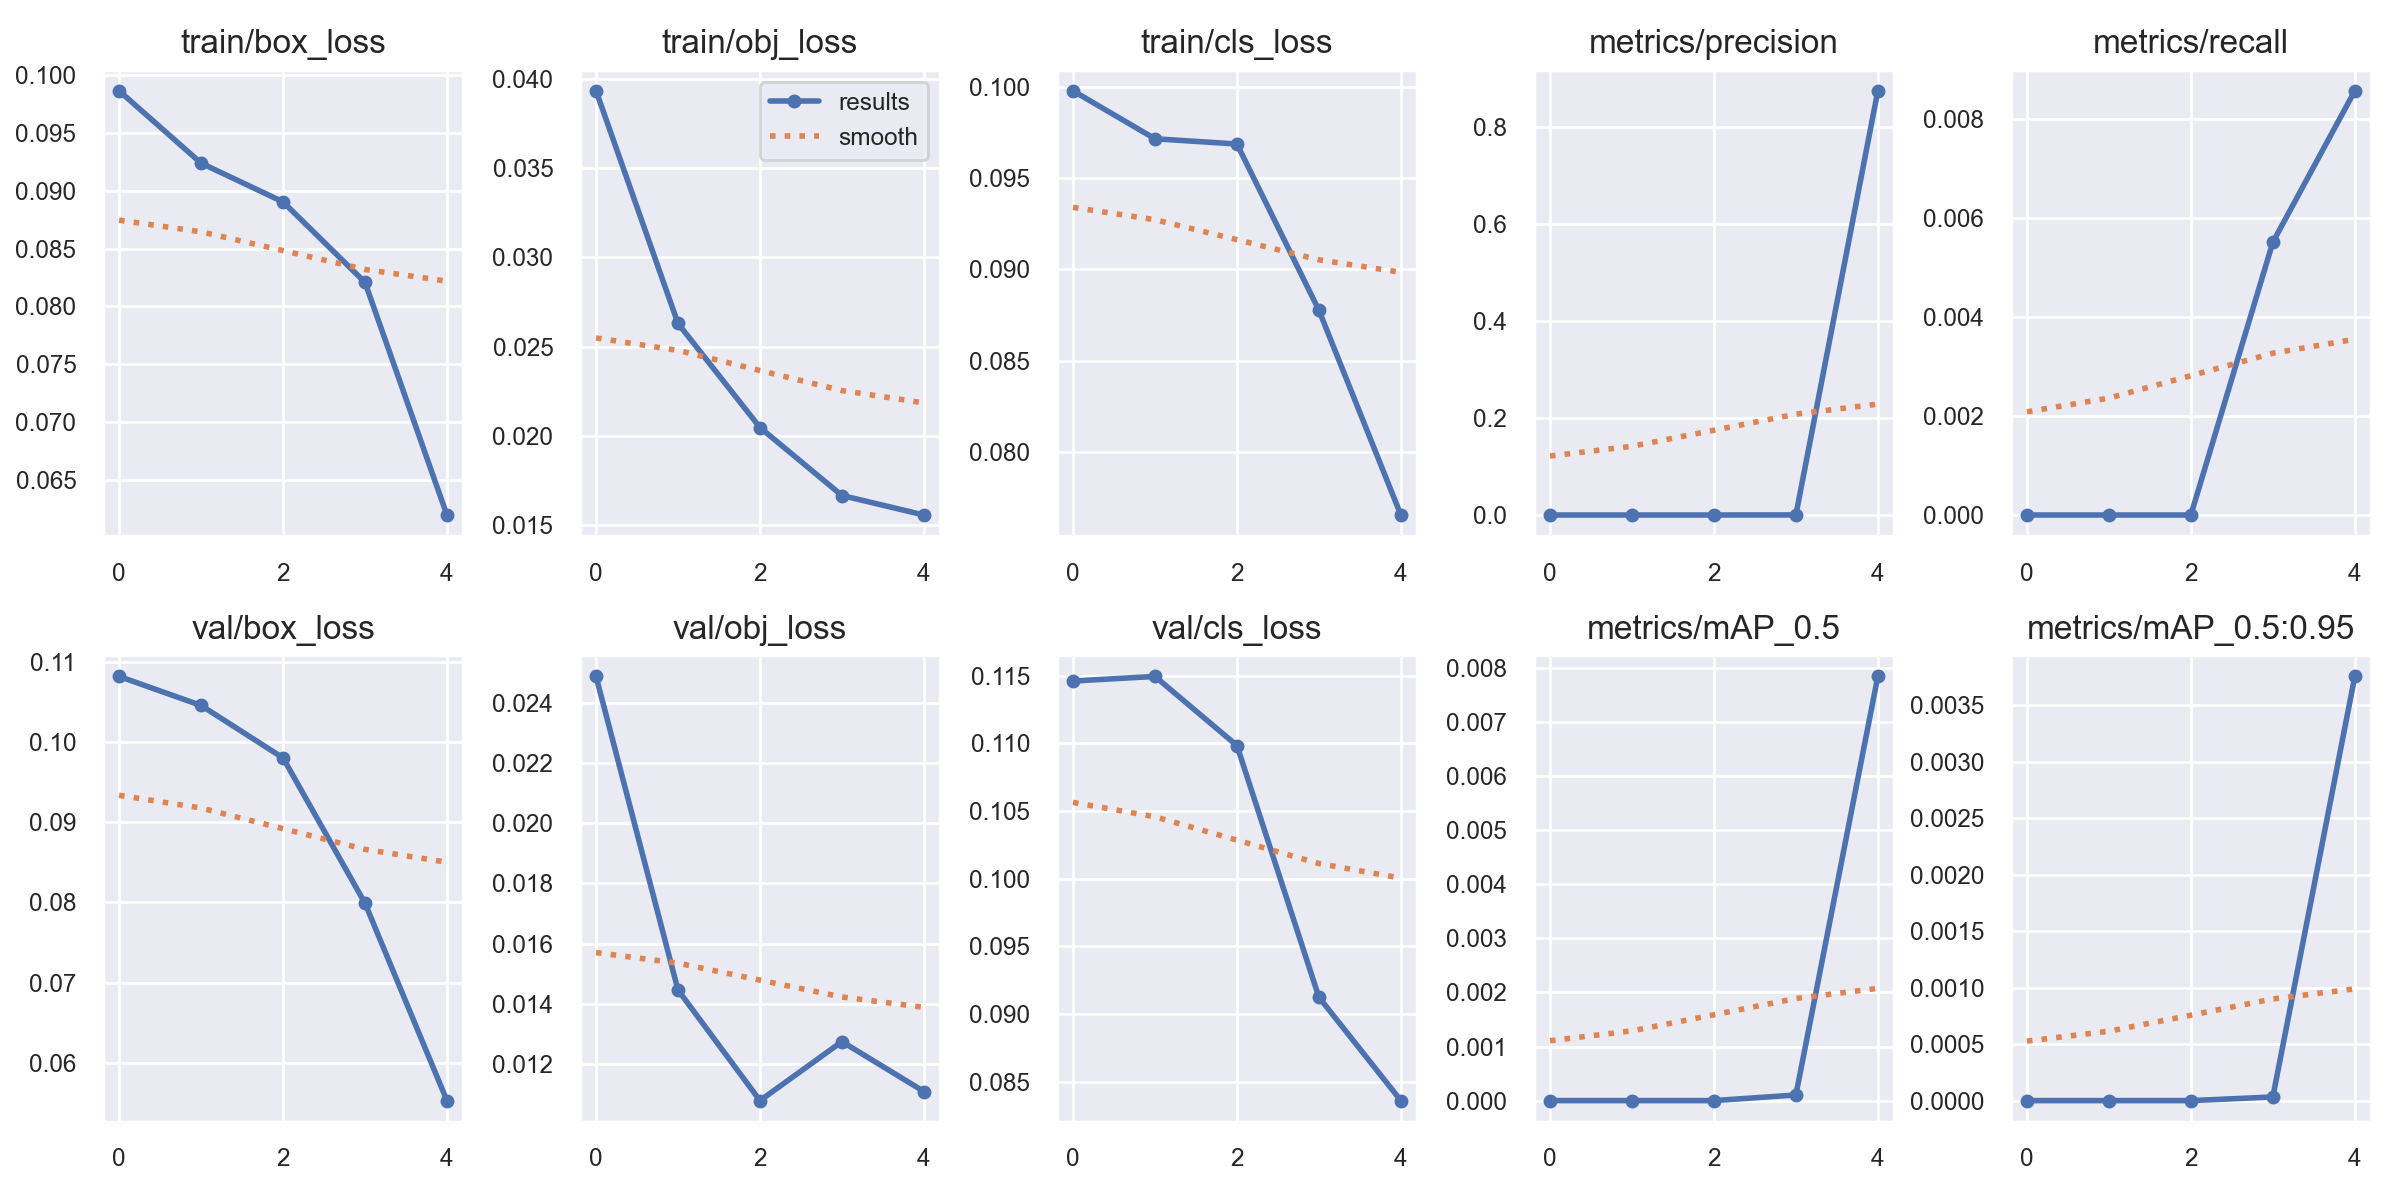

The file beside this chart, header and first rows:
epoch, train/box_loss, train/obj_loss, train/cls_loss, metrics/precision, metrics/recall, metrics/mAP_0.5, metrics/mAP_0.5:0.95, val/box_loss, val/obj_loss, val/cls_loss, x/lr0, x/lr1, x/lr2
0, 0.09862, 0.03932, 0.09978, 0, 0, 0, 0, 0.1082, 0.02487, 0.1146, 0.07001, 0.003332, 0.003332
1, 0.09238, 0.02629, 0.09716, 0, 0, 0, 0, 0.1046, 0.01446, 0.1149, 0.03869, 0.005346, 0.005346
2, 0.08903, 0.02046, 0.09687, 0, 0, 0, 0, 0.09803, 0.01078, 0.1098, 0.006049, 0.006039, 0.006039
3, 0.08208, 0.01666, 0.08777, 0.0001512, 0.005512, 0.0001037, 3.1979e-05, 0.07991, 0.01274, 0.09124, 0.00406, 0.00406, 0.00406
4, 0.06198, 0.01557, 0.07655, 0.8746, 0.008571, 0.007841, 0.003755, 0.05528, 0.01109, 0.0836, 0.00406, 0.00406, 0.00406
